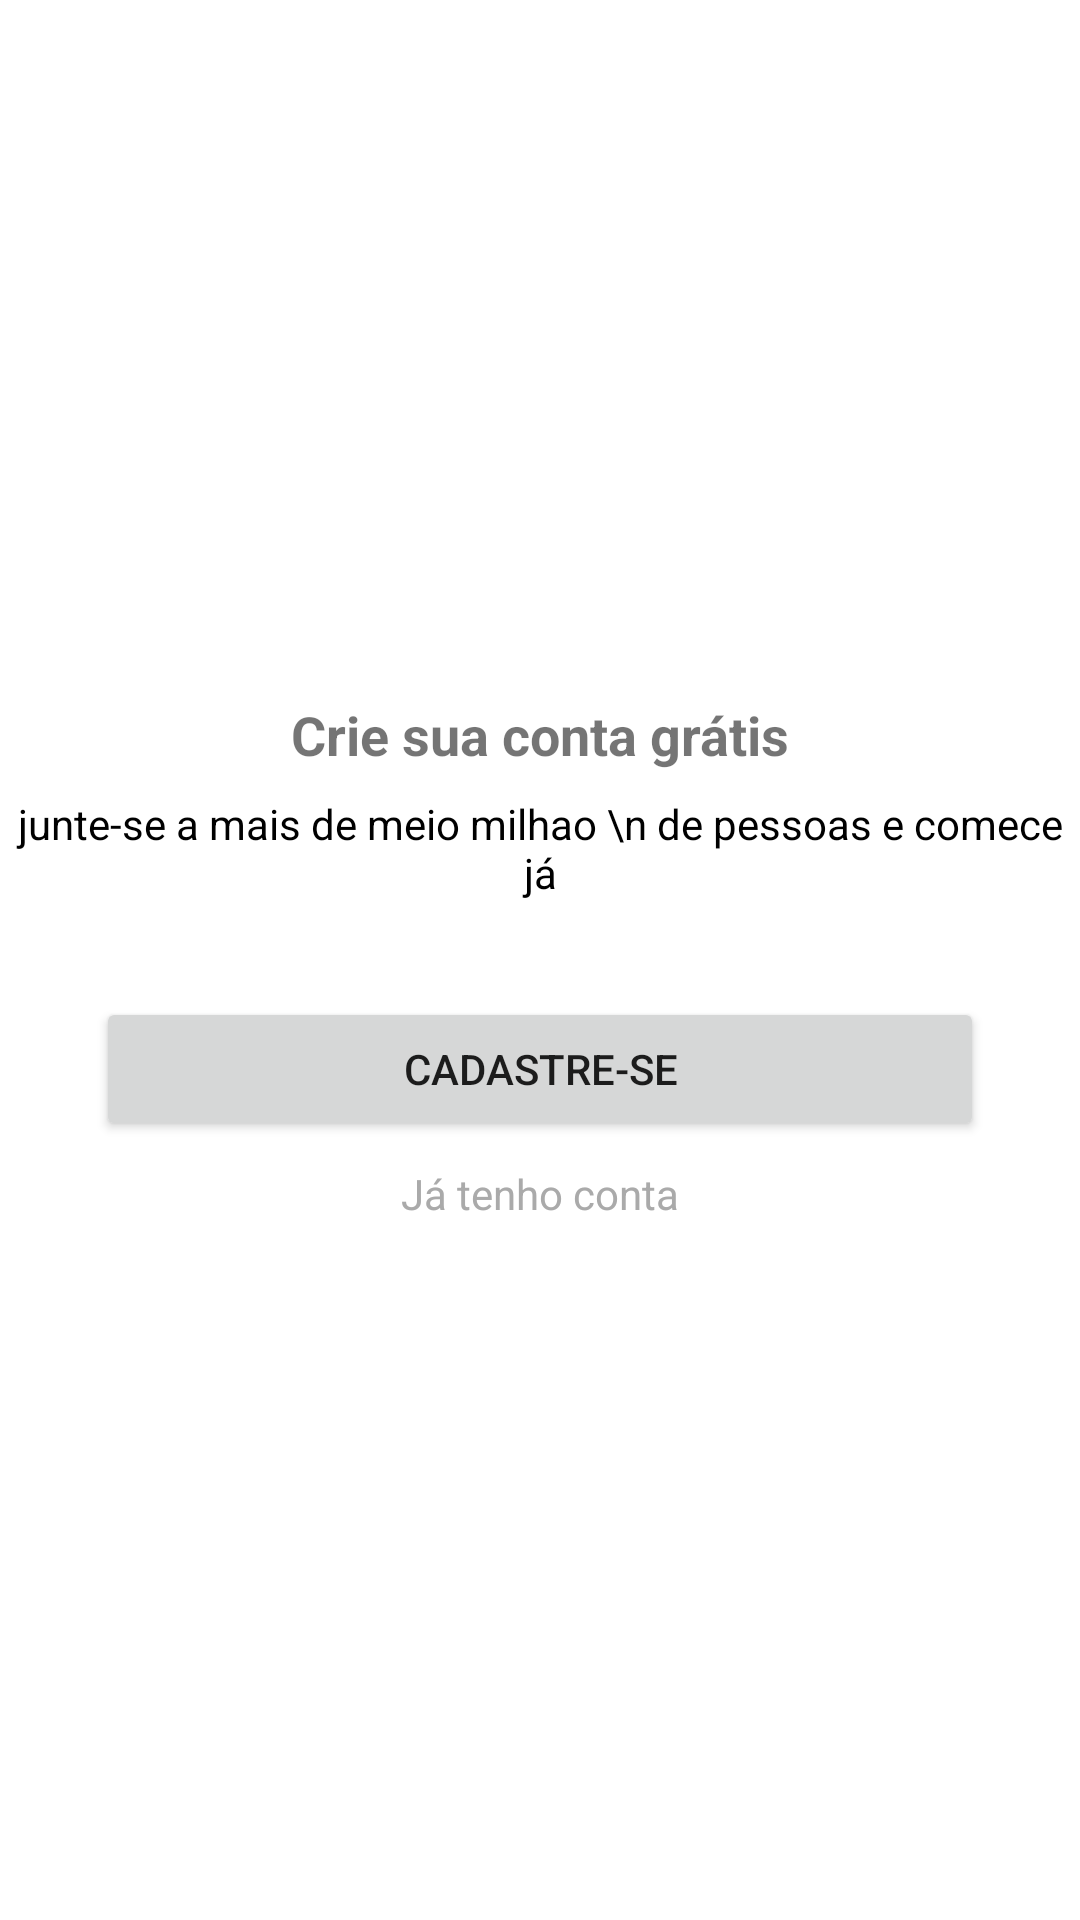

Here is an Android app screen rendered from its layout file. Give the layout XML and the strings, colors and styles it references.
<!-- AndroidManifest.xml: application theme Theme.Organizze -->
<!-- res/layout/intro_cadastro.xml -->
<?xml version="1.0" encoding="utf-8"?>
<androidx.constraintlayout.widget.ConstraintLayout xmlns:android="http://schemas.android.com/apk/res/android"
    xmlns:app="http://schemas.android.com/apk/res-auto"
    xmlns:tools="http://schemas.android.com/tools"
    android:layout_width="match_parent"
    android:layout_height="match_parent">

    <TextView
        android:id="@+id/textView3"
        android:layout_width="wrap_content"
        android:layout_height="wrap_content"
        android:layout_marginBottom="8dp"
        android:text="Crie sua conta grátis"
        android:textSize="18sp"
        android:textStyle="bold"
        app:layout_constraintBottom_toTopOf="@+id/textView4"
        app:layout_constraintEnd_toEndOf="parent"
        app:layout_constraintStart_toStartOf="parent"
        app:layout_constraintTop_toTopOf="parent"
        app:layout_constraintVertical_chainStyle="packed" />

    <TextView
        android:id="@+id/textView4"
        android:layout_width="wrap_content"
        android:layout_height="wrap_content"
        android:gravity="center"
        android:text="junte-se a mais de meio milhao \n de pessoas e comece já"
        android:textColor="@android:color/black"
        app:layout_constraintBottom_toTopOf="@+id/button"
        app:layout_constraintEnd_toEndOf="parent"
        app:layout_constraintStart_toStartOf="parent"
        app:layout_constraintTop_toBottomOf="@+id/textView3" />

    <Button
        android:id="@+id/button"
        android:layout_width="0dp"
        android:layout_height="wrap_content"
        android:layout_marginStart="32dp"
        android:layout_marginLeft="32dp"
        android:layout_marginTop="32dp"
        android:layout_marginEnd="32dp"
        android:layout_marginRight="32dp"
        android:layout_marginBottom="8dp"
        android:onClick="btCadastrar"
        android:text="Cadastre-se"
        app:layout_constraintBottom_toTopOf="@+id/textView5"
        app:layout_constraintEnd_toEndOf="parent"
        app:layout_constraintStart_toStartOf="parent"
        app:layout_constraintTop_toBottomOf="@+id/textView4" />

    <TextView
        android:id="@+id/textView5"
        android:layout_width="wrap_content"
        android:layout_height="wrap_content"
        android:onClick="btEntrar"
        android:text="Já tenho conta"
        android:textColor="@android:color/darker_gray"
        app:layout_constraintBottom_toBottomOf="parent"
        app:layout_constraintEnd_toEndOf="parent"
        app:layout_constraintStart_toStartOf="parent"
        app:layout_constraintTop_toBottomOf="@+id/button" />
</androidx.constraintlayout.widget.ConstraintLayout>
<!-- resources referenced by this layout -->
<resources>
  <style name="Theme.Organizze" parent="Theme.MaterialComponents.DayNight.DarkActionBar">
          
          <item name="colorPrimary">@color/purple_500</item>
          <item name="colorPrimaryVariant">@color/purple_700</item>
          <item name="colorOnPrimary">@color/white</item>
          
          <item name="colorSecondary">@color/teal_200</item>
          <item name="colorSecondaryVariant">@color/teal_700</item>
          <item name="colorOnSecondary">@color/black</item>
          
          <item name="android:statusBarColor" tools:targetApi="l">?attr/colorPrimaryVariant</item>
          
      </style>
  <color name="purple_500">#00b2bc</color>
  <color name="purple_700">#ff706a</color>
  <color name="white">#FFFFFFFF</color>
  <color name="teal_200">#FF03DAC5</color>
  <color name="teal_700">#FF018786</color>
  <color name="black">#FF000000</color>
</resources>
